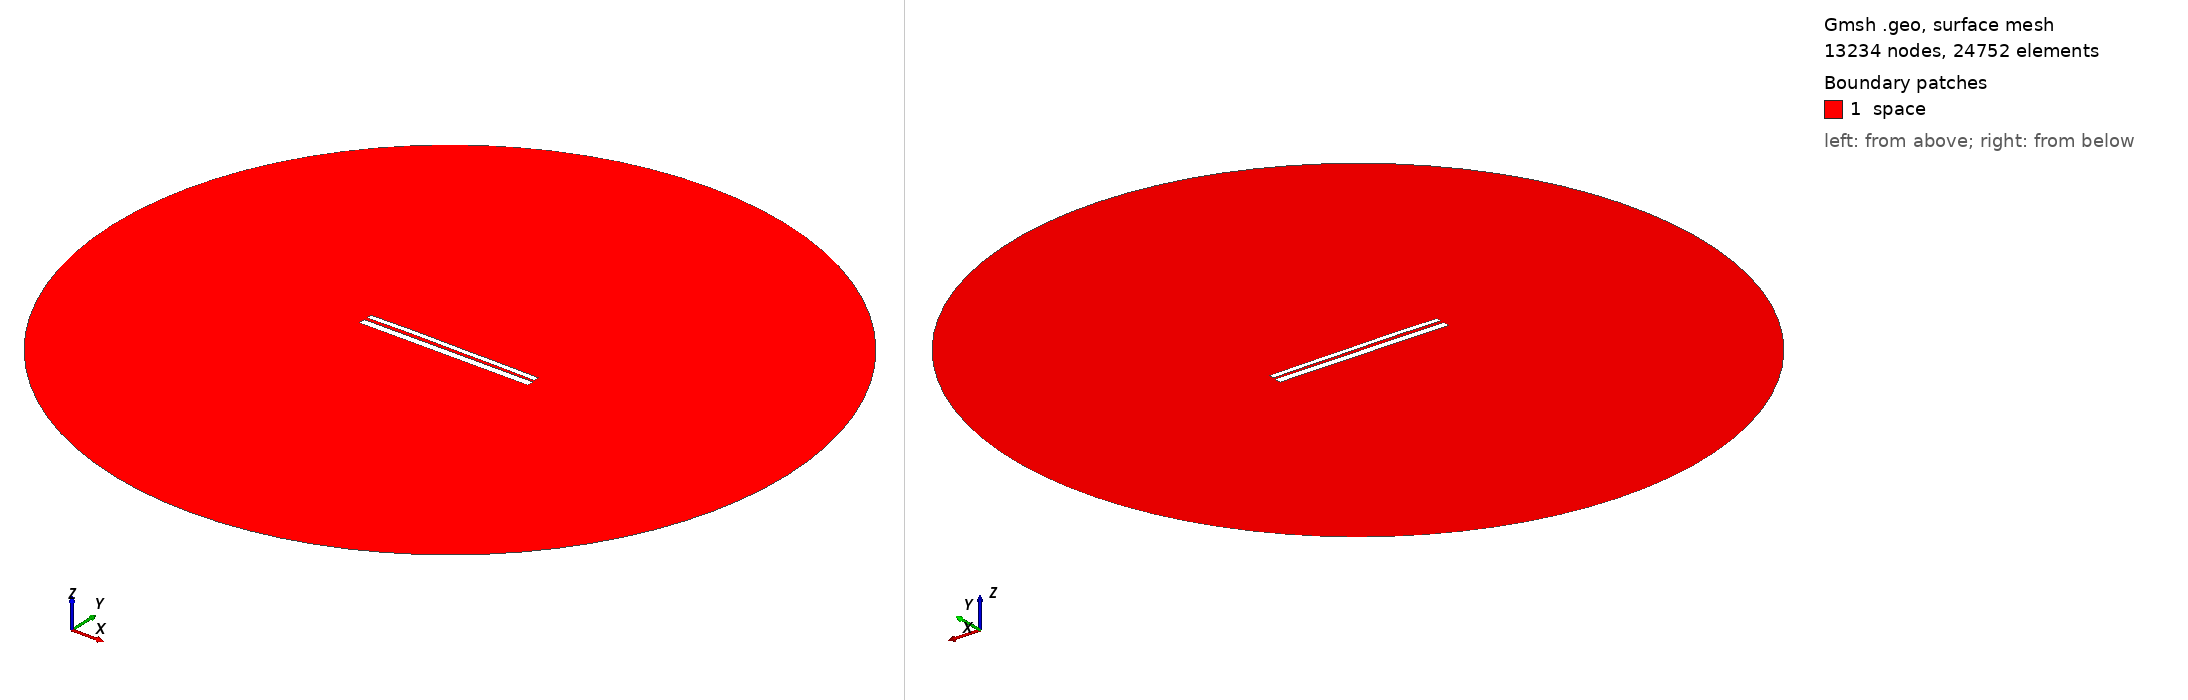

Gmsh geometry script, surface-meshed: 13234 nodes, 24752 surface elements. Boundary patches (legend numbers): 1 space. Left view from above one corner, right view from below the opposite corner. Legend entries are the model's physical surfaces. The drawing asked Gmsh for element sizes between 1% and 20% of the model's largest extent; the script's own settings can give other sizes.

=== 9494.geo (drawn) ===
//---------------------------------------
// Geometry kernel
//---------------------------------------

SetFactory("OpenCASCADE");



//---------------------------------------
// Parameters of the geometry
//---------------------------------------

// Overetch of the upper plate
overetch = 0.375;

// Distance between the plates
distance = 1.5;

// Discretization over the x axis (for the deformation)
nx = 50; 

// Length of the plate
L = 100 - overetch; 

// Number of modes
n = 4; 

// 1st mode coefficient
coeff(1) = -0.15;
beta(1) = 0.596864 * 3.1415926535 / L;

// 2nd mode coefficient
coeff(2) = 0.15;
beta(2) = 1.49418 * 3.1415926535 / L;

// 3rd mode coefficient
coeff(3) = 0.07499999999999998;
beta(3) = 2.50025 * 3.1415926535 / L;

// 4th mode coefficient
coeff(4) = 0.07499999999999998;
beta(4) = 3.49999 * 3.1415926535 / L;



//---------------------------------------
// Upper plate (deformed rectangle)
//---------------------------------------

// Coordiantes of the upper plate
xmin = -50;
xmax = 50 - overetch;

// Height of the upper plate
yheight = 4 - 2 * overetch;

// Indexes of the points
UpperID[] = {};
LowerID[] = {};
LeftID[] = {};
RightID[] = {};

// Point index
p = 1;

// Horizontal edges
For i In {1:nx}
    x = xmin + (i-1)*(xmax - xmin)/(nx-1);

    y_bottom = distance / 2 + overetch;
    For j In {1:n}
        C = (Cosh(beta(j)*L) + Cos(beta(j)*L)) / (Sinh(beta(j)*L) + Sin(beta(j)*L));
        y_bottom  = y_bottom + coeff(j) * (Cosh(beta(j)*(x+50)) - Cos(beta(j)*(x+50)) - C * (Sinh(beta(j)*(x+50)) - Sin(beta(j)*(x+50))));
    EndFor

    y_top = y_bottom + yheight;

    Point(p) = {x, y_top, 0, 1.0};
    UpperID[i] = p;
    p = p + 1;

    Point(p) = {x, y_bottom, 0, 1.0};
    LowerID[i] = p;
    p = p + 1;
EndFor

// Create point lists
UpperPts[] = {}; LowerPts[] = {};
For i In {1:nx}
  UpperPts[] += {UpperID[i]};
  LowerPts[] += {LowerID[i]};
EndFor

// Build splines
Spline(1) = {UpperPts[]};
Spline(2) = {LowerPts[]};
Line(3) = {LowerPts[nx-1], UpperPts[nx-1]};
Line(4) = {LowerPts[0], UpperPts[0]};

// Build the plane surface
Curve Loop(1) = {2, 3, -1, -4};
Plane Surface(1) = {1};



//---------------------------------------
// Lower plate (rectangle)
//---------------------------------------

// Vertices
Point(1001) = {-50, -1, 0, 1.0};
Point(1002) = { 50, -1, 0, 1.0};
Point(1003) = { 50,  -5, 0, 1.0};
Point(1004) = {-50,  -5, 0, 1.0};

// Edges
Line(5) = {1001, 1002};
Line(6) = {1002, 1003};
Line(7) = {1003, 1004};
Line(8) = {1004, 1001};

// Plane surface
Line Loop(2) = {5, 6, 7, 8};
Plane Surface(2) = {2}; 



//---------------------------------------
// Outer (fictious) boundary
//---------------------------------------

// Points
Point(1005) = {0, 0, 0};       // Center
Point(1006) = {200, 0, 0};     // Start point
Point(1007) = {0, 200, 0};     // 90 degrees
Point(1008) = {-200, 0, 0};    // 180 degrees
Point(1009) = {0, -200, 0};    // 270 degrees

// Circle arcs (each needs start, center, end)
Circle(9) = {1006, 1005, 1007};
Circle(10) = {1007, 1005, 1008};
Circle(11) = {1008, 1005, 1009};
Circle(12) = {1009, 1005, 1006};

// Plane surface for the entire domain
Curve Loop(3) = {9, 10, 11, 12};
Surface(3) = {3};

// Subtract the plates from the whole domain to obtain the actual domain where we want to solve the equations
BooleanDifference{ Surface{3}; Delete; }{ Surface{1}; Surface{2}; Delete; }




//---------------------------------------
// Transfinite Lines/Curves
//---------------------------------------

// Set the number of points on the boundaries
r = 7;

// Plates
Transfinite Curve {1, 2} = 50*r Using Progression 1;
Transfinite Curve {3, 4} = 2*r Using Progression 1;
Transfinite Line {5, 7} = 50*r Using Progression 1;
Transfinite Line {6, 8} = 2*r Using Progression 1;

// Outer boundary
Transfinite Line {9, 10, 11, 12} = 20 Using Progression 1;



//---------------------------------------
// Physical groups
//---------------------------------------                

// Physical curves (boundaries)
Physical Line("force_segment", 10) = {2};
Physical Line("upper_plate", 11) = {1, 3, 4};
Physical Line("lower_plate", 12) = {5, 6, 7, 8};
Physical Line("boundary", 20) = {9, 10, 11, 12};

// Physical Surfaces
Physical Surface("space", 30) = {3};



//---------------------------------------
// 6. Generate the Mesh
//---------------------------------------

// 2D mesh generation
Mesh 2;
